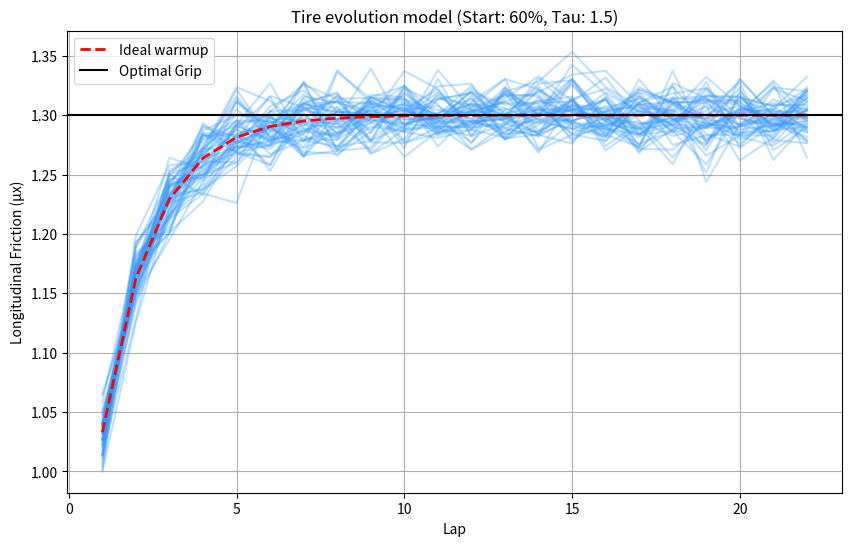

The script that saved this image:
import numpy as np
import matplotlib.pyplot as plt

# ---------------------------
# CONFIG
# ---------------------------
Total_Laps = 22
Num_Simulations = 50

Base_Mu_X = 1.3  # target optimal grip

Tire_Model = {
    "Cold_Factor": 0.6,   # start grip fraction
    "Warmup_Tau": 1.5,    # warmup time constant
    "Noise_Std": 0.016     # driver inconsistency
}

# ---------------------------
# PREP
# ---------------------------
laps_vector = np.arange(1, Total_Laps + 1)

mu_optimal = Base_Mu_X
mu_cold = Base_Mu_X * Tire_Model["Cold_Factor"]

plt.figure(figsize=(10, 6))
plt.grid(True)

# ---------------------------
# MONTE CARLO SIM
# ---------------------------
for sim in range(Num_Simulations):
    grip_history = np.zeros(Total_Laps)

    for lap in range(Total_Laps):
        # Exponential warmup curve
        warmup_progress = 1 - np.exp(-(lap + 1) / Tire_Model["Warmup_Tau"])

        current_base_mu = mu_cold + (mu_optimal - mu_cold) * warmup_progress

        # Noise
        noise = Tire_Model["Noise_Std"] * np.random.randn()

        mu_lap = current_base_mu + noise

        # Clip grip lower bound
        min_mu = mu_cold * 0.9
        mu_lap = max(mu_lap, min_mu)

        grip_history[lap] = mu_lap

    # Plot each simulation
    plt.plot(laps_vector, grip_history, color=(0.2, 0.6, 1.0, 0.3), linewidth=1.5)


ideal_curve = mu_cold + (mu_optimal - mu_cold) * (1 - np.exp(-laps_vector / Tire_Model["Warmup_Tau"]))
plt.plot(laps_vector, ideal_curve, "r--", linewidth=2, label="Ideal warmup")

plt.axhline(Base_Mu_X, color="black", linestyle="-", label="Optimal Grip")


plt.title(
    f"Tire evolution model (Start: {Tire_Model['Cold_Factor']*100:.0f}%, Tau: {Tire_Model['Warmup_Tau']:.1f})"
)
plt.xlabel("Lap")
plt.ylabel("Longitudinal Friction (μx)")
#plt.ylim([Base_Mu_X * 0.8, Base_Mu_X * 1.05])
plt.legend()

plt.show()
